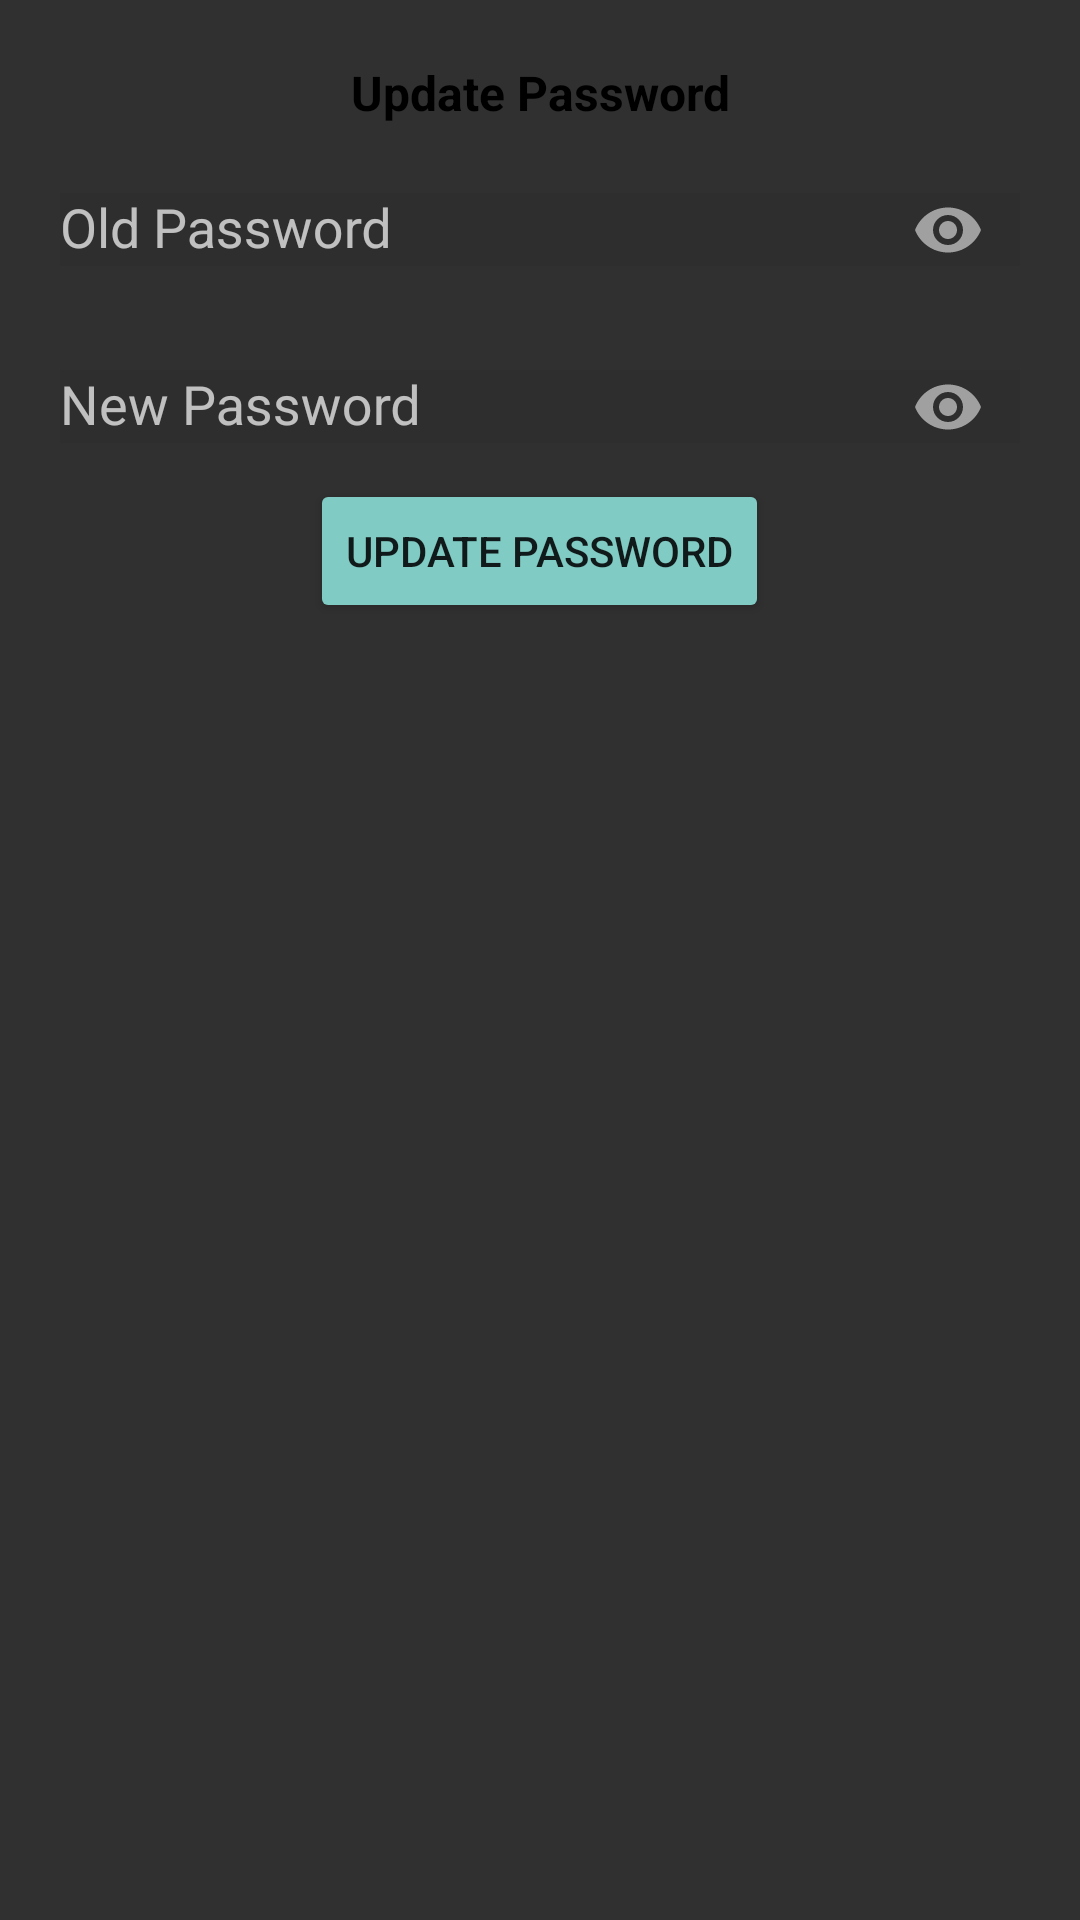

Here is an Android app screen rendered from its layout file. Give the layout XML and the strings, colors and styles it references.
<!-- AndroidManifest.xml: application theme Theme.AppCompat -->
<!-- res/layout/dialog_update_password.xml -->
<?xml version="1.0" encoding="utf-8"?>
<LinearLayout
    xmlns:android="http://schemas.android.com/apk/res/android"
    xmlns:app="http://schemas.android.com/apk/res-auto"
    android:layout_width="match_parent"
    android:layout_height="wrap_content"
    android:orientation="vertical"
    android:padding="20dp">

    <TextView
        android:layout_width="match_parent"
        android:layout_height="wrap_content"
        android:text="Update Password"
        android:textAlignment="center"
        android:textColor="@color/black"
        android:textSize="16sp"
        android:textStyle="bold" />

    <com.google.android.material.textfield.TextInputLayout
        android:id="@+id/oldpass"
        android:layout_width="match_parent"
        android:layout_height="wrap_content"
        android:layout_centerHorizontal="true"
        android:layout_centerVertical="true"
        app:passwordToggleEnabled="true">

        <EditText
            android:id="@+id/oldpasslog"
            android:layout_width="match_parent"
            android:layout_height="wrap_content"
            android:background="#2E2E2E"
            android:hint="Old Password"
            android:inputType="textPassword"
            android:textColor="#F3F3F3"
            android:textColorHint="#DDDDDD" />

    </com.google.android.material.textfield.TextInputLayout>

    <com.google.android.material.textfield.TextInputLayout
        android:id="@+id/newpass"
        android:layout_width="match_parent"
        android:layout_height="wrap_content"
        android:layout_below="@id/oldpasslog"
        android:layout_centerHorizontal="true"
        android:layout_centerVertical="true"
        app:passwordToggleEnabled="true">

        <EditText
            android:id="@+id/newpasslog"
            android:layout_width="match_parent"
            android:layout_height="wrap_content"
            android:background="#2E2E2E"
            android:hint="New Password"
            android:inputType="textPassword"
            android:textColor="#DDDDDD" />
    </com.google.android.material.textfield.TextInputLayout>

    <Button
        android:id="@+id/updatepass"
        style="@style/Widget.AppCompat.Button.Colored"
        android:layout_width="wrap_content"
        android:layout_height="wrap_content"
        android:layout_gravity="center_horizontal"
        android:text="Update Password" />

</LinearLayout>
<!-- resources referenced by this layout -->
<resources>
  <color name="black">#000000</color>
</resources>
